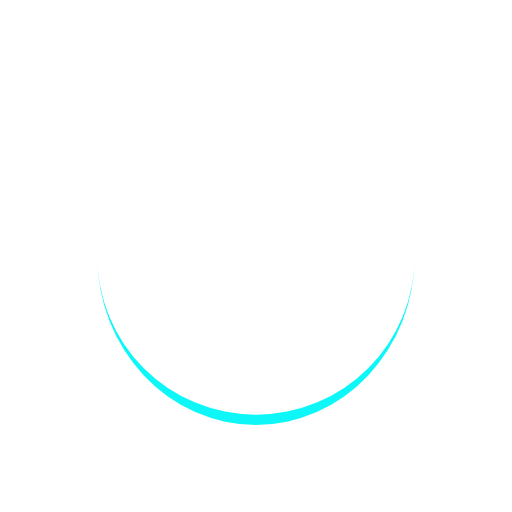
t = 0.00 s
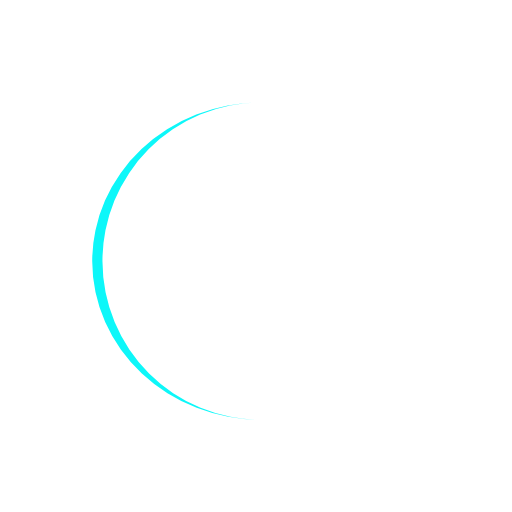
t = 0.36 s
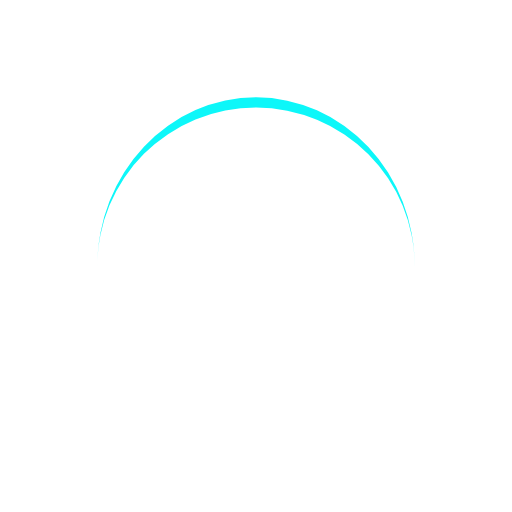
t = 0.73 s
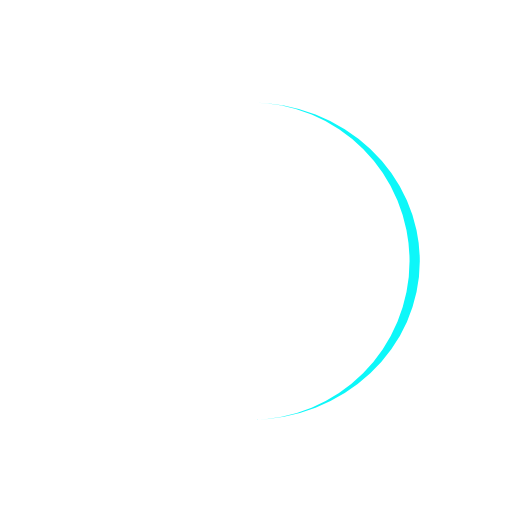
t = 1.09 s

The animated SVG that drew these frames (rendered in a browser with its animation timeline set to each time). Animation: 1 SMIL element (animateTransform=1); one cycle of 1.45 s, repeats indefinitely.

<?xml version="1.0" encoding="utf-8"?>
<svg xmlns="http://www.w3.org/2000/svg" xmlns:xlink="http://www.w3.org/1999/xlink" style="margin: auto; background: rgba(0, 0, 0, 0) none repeat scroll 0% 0%; display: block; shape-rendering: auto;" width="197px" height="197px" viewBox="0 0 100 100" preserveAspectRatio="xMidYMid">
<path d="M19 50A31 31 0 0 0 81 50A31 33 0 0 1 19 50" fill="#0df7f9" stroke="none">
  <animateTransform attributeName="transform" type="rotate" dur="1.4492753623188404s" repeatCount="indefinite" keyTimes="0;1" values="0 50 51;360 50 51"></animateTransform>
</path>
<!-- [ldio] generated by https://loading.io/ --></svg>